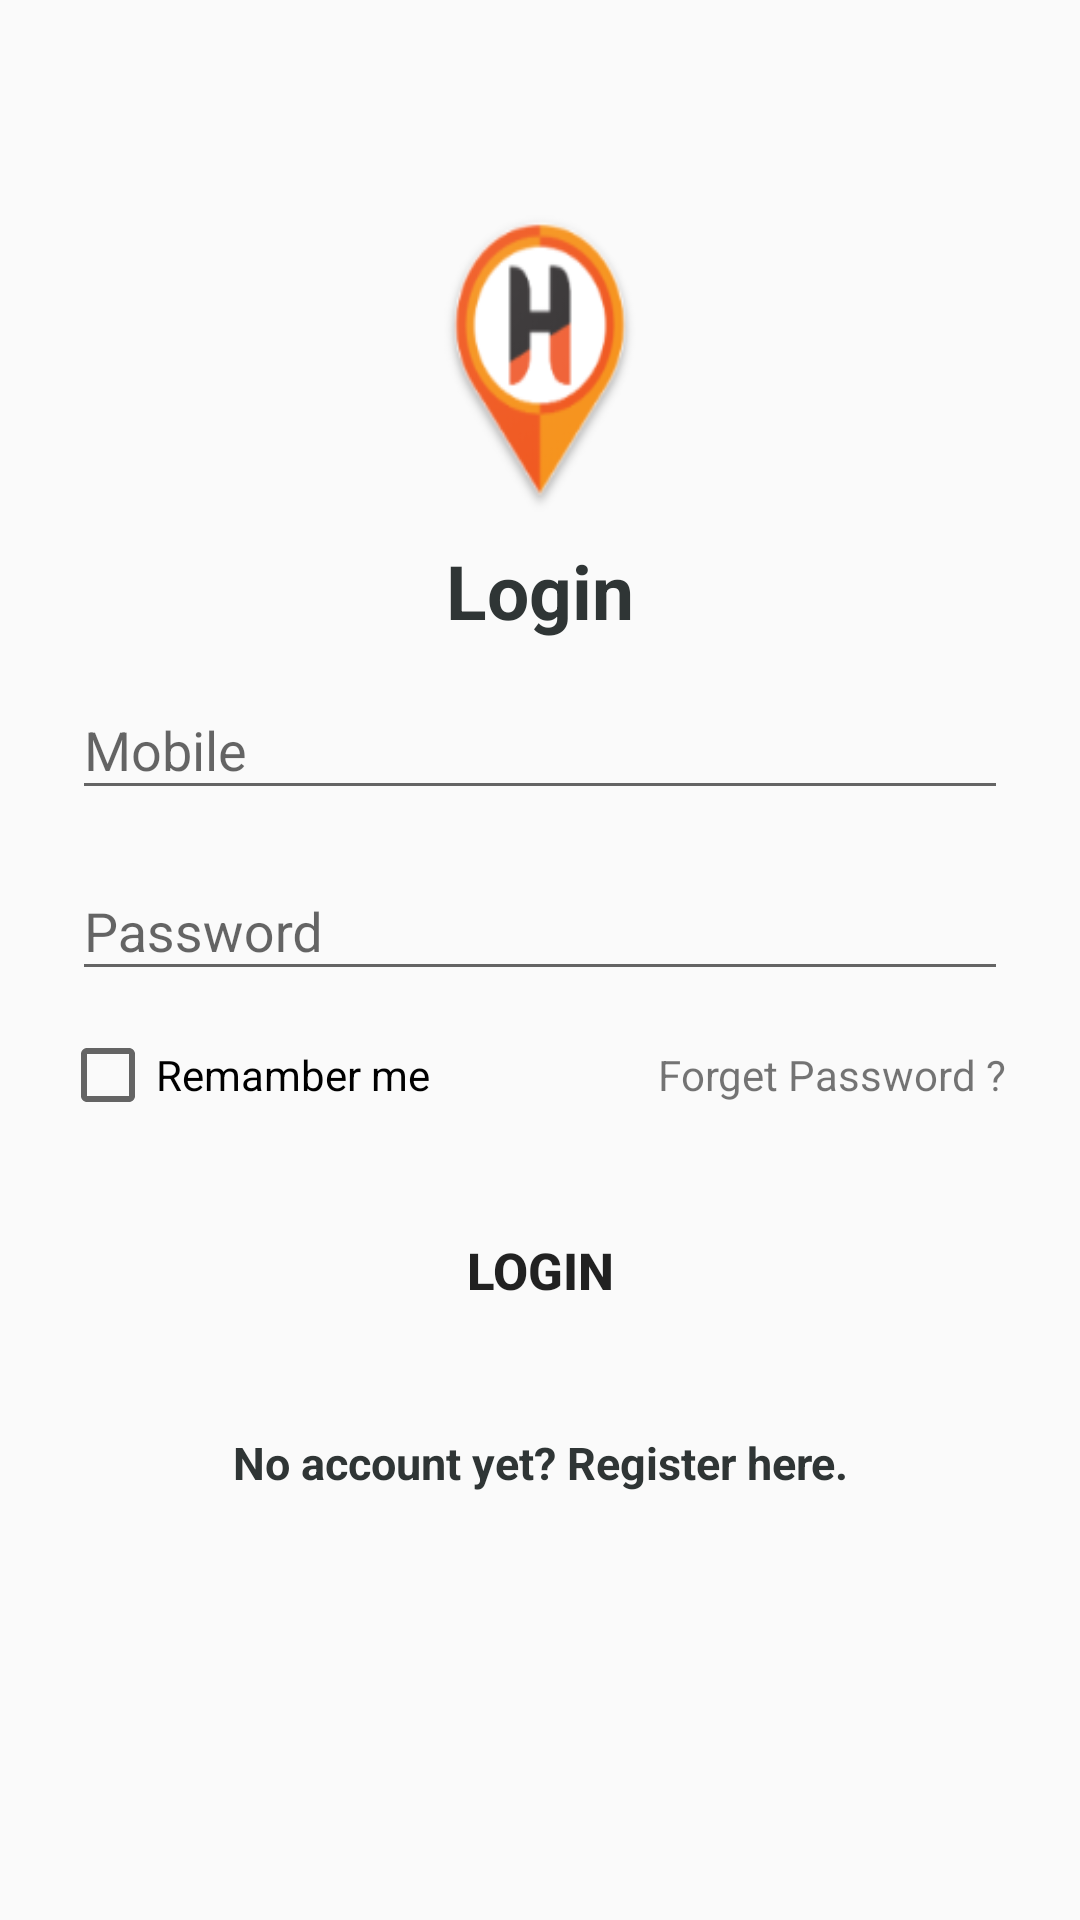

Layout XML and referenced resources for this Android screen:
<!-- AndroidManifest.xml: activity theme LoginThem -->
<!-- res/layout/activity_main.xml -->
<LinearLayout android:layout_height="match_parent"
    android:layout_width="match_parent"
    android:orientation="vertical"
    xmlns:android="http://schemas.android.com/apk/res/android">
    <LinearLayout
        android:layout_width="match_parent"
        android:layout_height="match_parent"
        android:orientation="vertical"
        android:layout_margin="20dp">

        <ImageView
            android:layout_width="100dp"
            android:layout_height="120dp"
            android:layout_gravity="center"
            android:layout_marginTop="40dp"
            android:background="@mipmap/logo"
            />
        <TextView
            android:layout_width="wrap_content"
            android:layout_height="wrap_content"
            android:text="Login"
            android:layout_gravity="center"
            android:textStyle="bold"
            android:textColor="@color/colorAccent"
            android:textSize="25dp"/>

    <com.google.android.material.textfield.TextInputLayout
        android:layout_width="match_parent"
        android:layout_height="wrap_content"
        android:layout_margin="4dp"
        android:hint="Mobile"
        android:id="@+id/mobile_text_input"
        >

        <com.google.android.material.textfield.TextInputEditText
            android:layout_width="match_parent"
            android:layout_height="wrap_content"
            android:inputType="text"
            android:maxLines="1"
            android:id="@+id/mobile_edit_text"/>
    </com.google.android.material.textfield.TextInputLayout>

    <com.google.android.material.textfield.TextInputLayout
        android:id="@+id/password_text_input"
        android:layout_width="match_parent"
        android:layout_height="wrap_content"
        android:layout_margin="4dp"
        android:hint="Password">

        <com.google.android.material.textfield.TextInputEditText
            android:id="@+id/password_edit_text"
            android:layout_width="match_parent"
            android:layout_height="wrap_content" />
    </com.google.android.material.textfield.TextInputLayout>
        <LinearLayout
            android:layout_width="fill_parent"
            android:layout_height="wrap_content"
            android:orientation="horizontal"
            android:paddingBottom="5dp"
            android:paddingTop="8dp" >

            <CheckBox
                android:id="@+id/show_hide_password"
                android:layout_width="wrap_content"
                android:layout_height="wrap_content"
                android:layout_weight="1"
                android:text="Remamber me"
                android:textSize="14sp" />

            <TextView
                android:id="@+id/forgot_password"
                android:layout_width="wrap_content"
                android:layout_height="wrap_content"
                android:layout_weight="1"
                android:gravity="end"
                android:padding="5dp"
                android:text="Forget Password ?"
                android:textSize="14sp" />
        </LinearLayout>
        <Button
            android:id="@+id/loginBtn"
            android:layout_width="fill_parent"
            android:layout_height="wrap_content"
            android:text="Login"
            android:layout_margin="20dp"
            android:background="@drawable/button"
            android:textSize="17sp"
            android:textStyle="bold" />
        <TextView
            android:id="@+id/already_user"
            android:layout_width="wrap_content"
            android:layout_height="wrap_content"
            android:layout_gravity="center_horizontal"
            android:gravity="center"
            android:textAllCaps="false"
            android:textColor="@color/colorAccent"
            android:layout_margin="10dp"
            android:textStyle="bold"
            android:text="@string/sign_up"
            android:textSize="15sp" />

    </LinearLayout>

</LinearLayout>
<!-- resources referenced by this layout -->
<resources>
  <color name="colorAccent">#2F3535</color>
  <!-- mipmap logo: png bitmap (mipmap-xxhdpi, 12815 bytes) -->
  <string name="sign_up">No account yet? Register here.</string>
  <style name="LoginThem" parent="Theme.AppCompat.Light.NoActionBar">
          <item name="colorPrimary">@color/colorPrimary</item>
          <item name="colorPrimaryDark">@color/colorPrimaryDark</item>
          <item name="colorAccent">@color/colorAccent</item>
  
      </style>
  <color name="colorPrimary">#F8933D</color>
  <color name="colorPrimaryDark">#EE7F22</color>
</resources>
